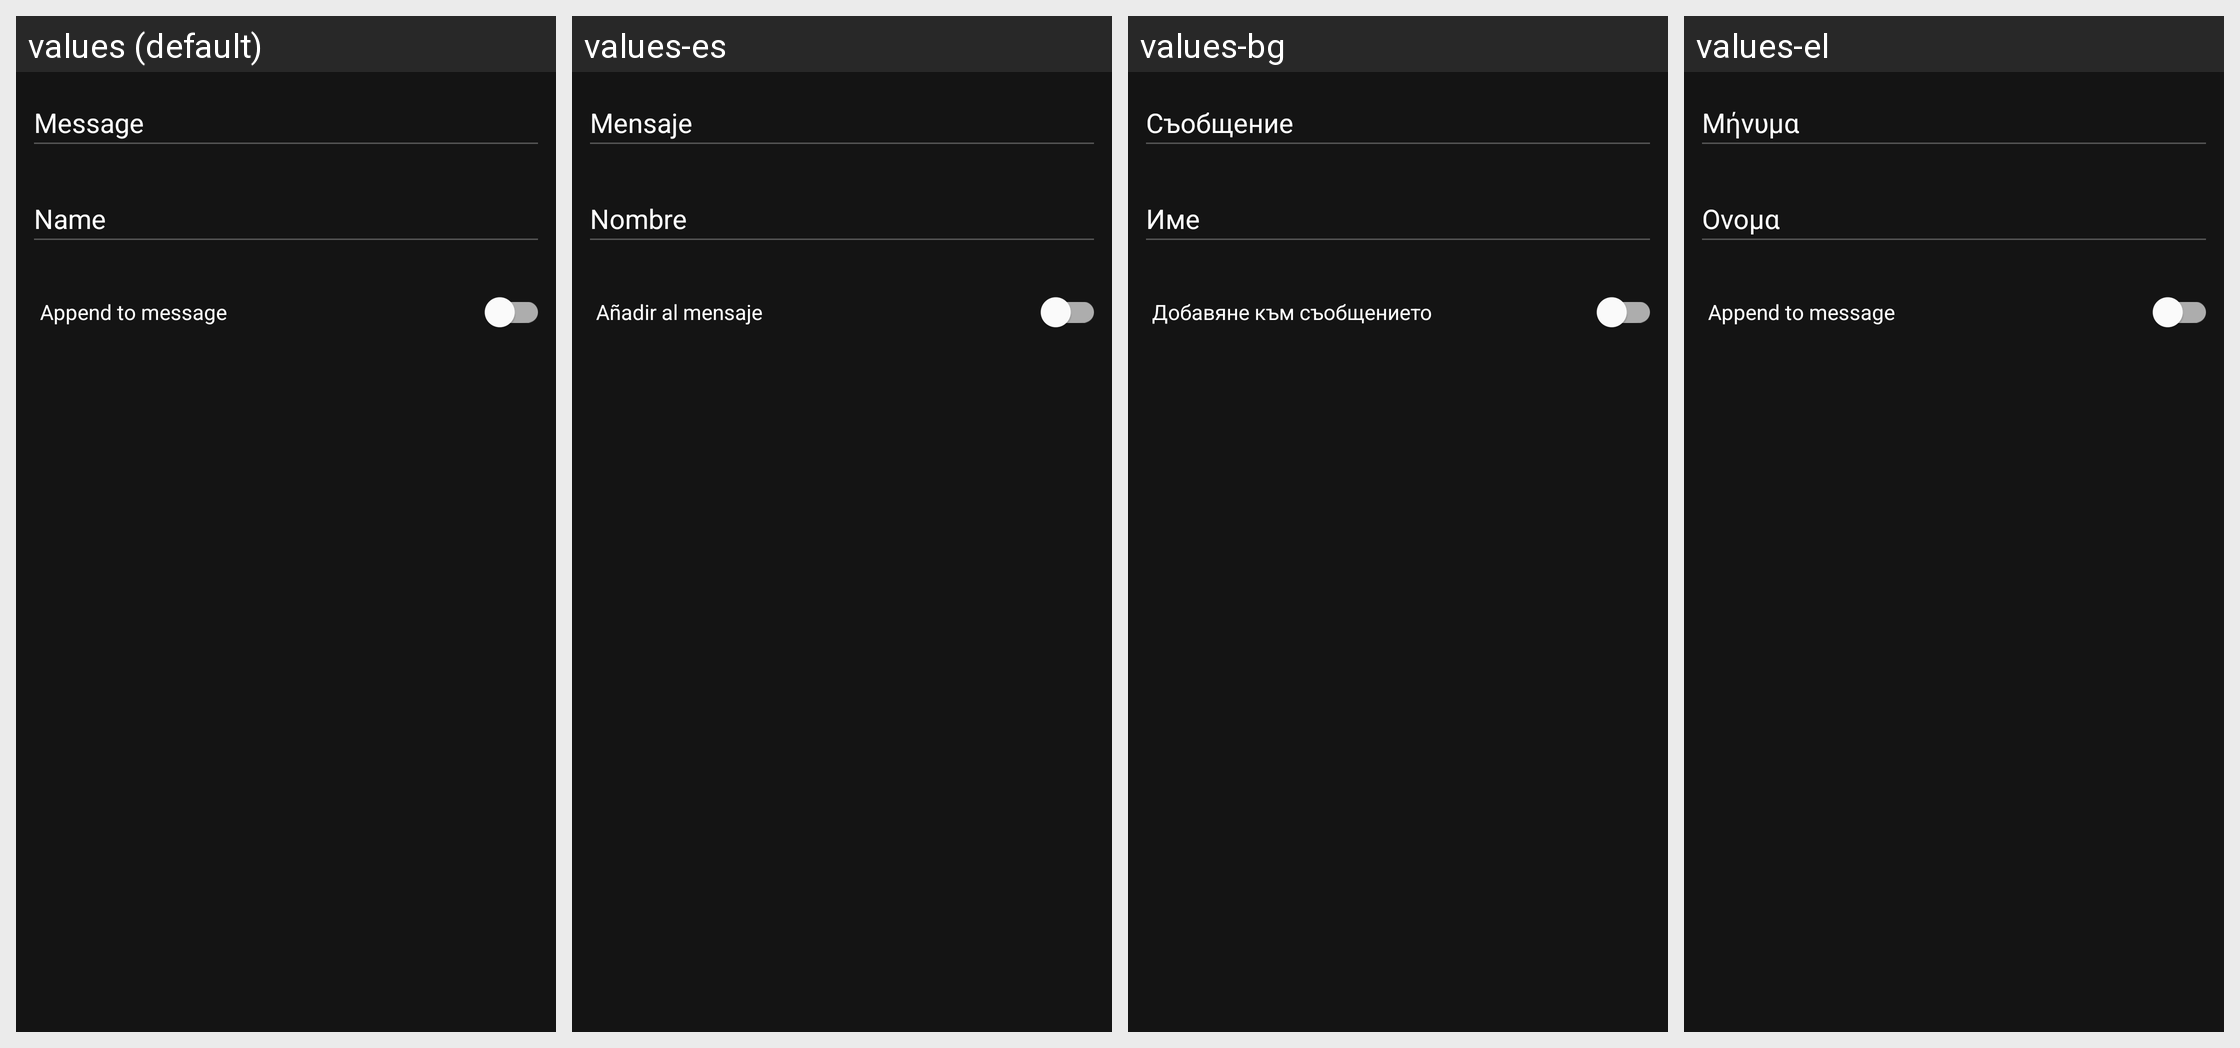

Translations of the strings shown on this Android screen, per locale in the grid:
Android screen res/layout/dialog_add_quick_chat.xml rendered under 4 locales, left to right: values (default), values-es, values-bg, values-el. Device: Nexus 5 (rendered at 1080×1920; each locale shown at half size, 540×960, under a caption strip naming it); theme AppTheme.
Other locales in the repository, not shown: values-cs, values-de, values-fi, values-fr, values-fr-rHT, values-ga, values-hu, values-is, values-it, values-ja, values-ko, values-nb, values-nl, values-pl, values-pt, values-pt-rBR, values-ro, values-ru, values-sk, values-sl, values-sq, values-sv, values-tr, values-uk, values-zh.
Strings drawn on this screen, with the default value and each locale's value (text and hints the layout hard-codes, and strings that could not be matched under every locale, appear in the picture but are not listed):

message
  values: Message
  values-es: Mensaje
  values-bg: Съобщение
  values-el: Μήνυμα

name
  values: Name
  values-es: Nombre
  values-bg: Име
  values-el: Ονομα

quick_chat_append
  values: Append to message
  values-es: Añadir al mensaje
  values-bg: Добавяне към съобщението
  values-el: Append to message
